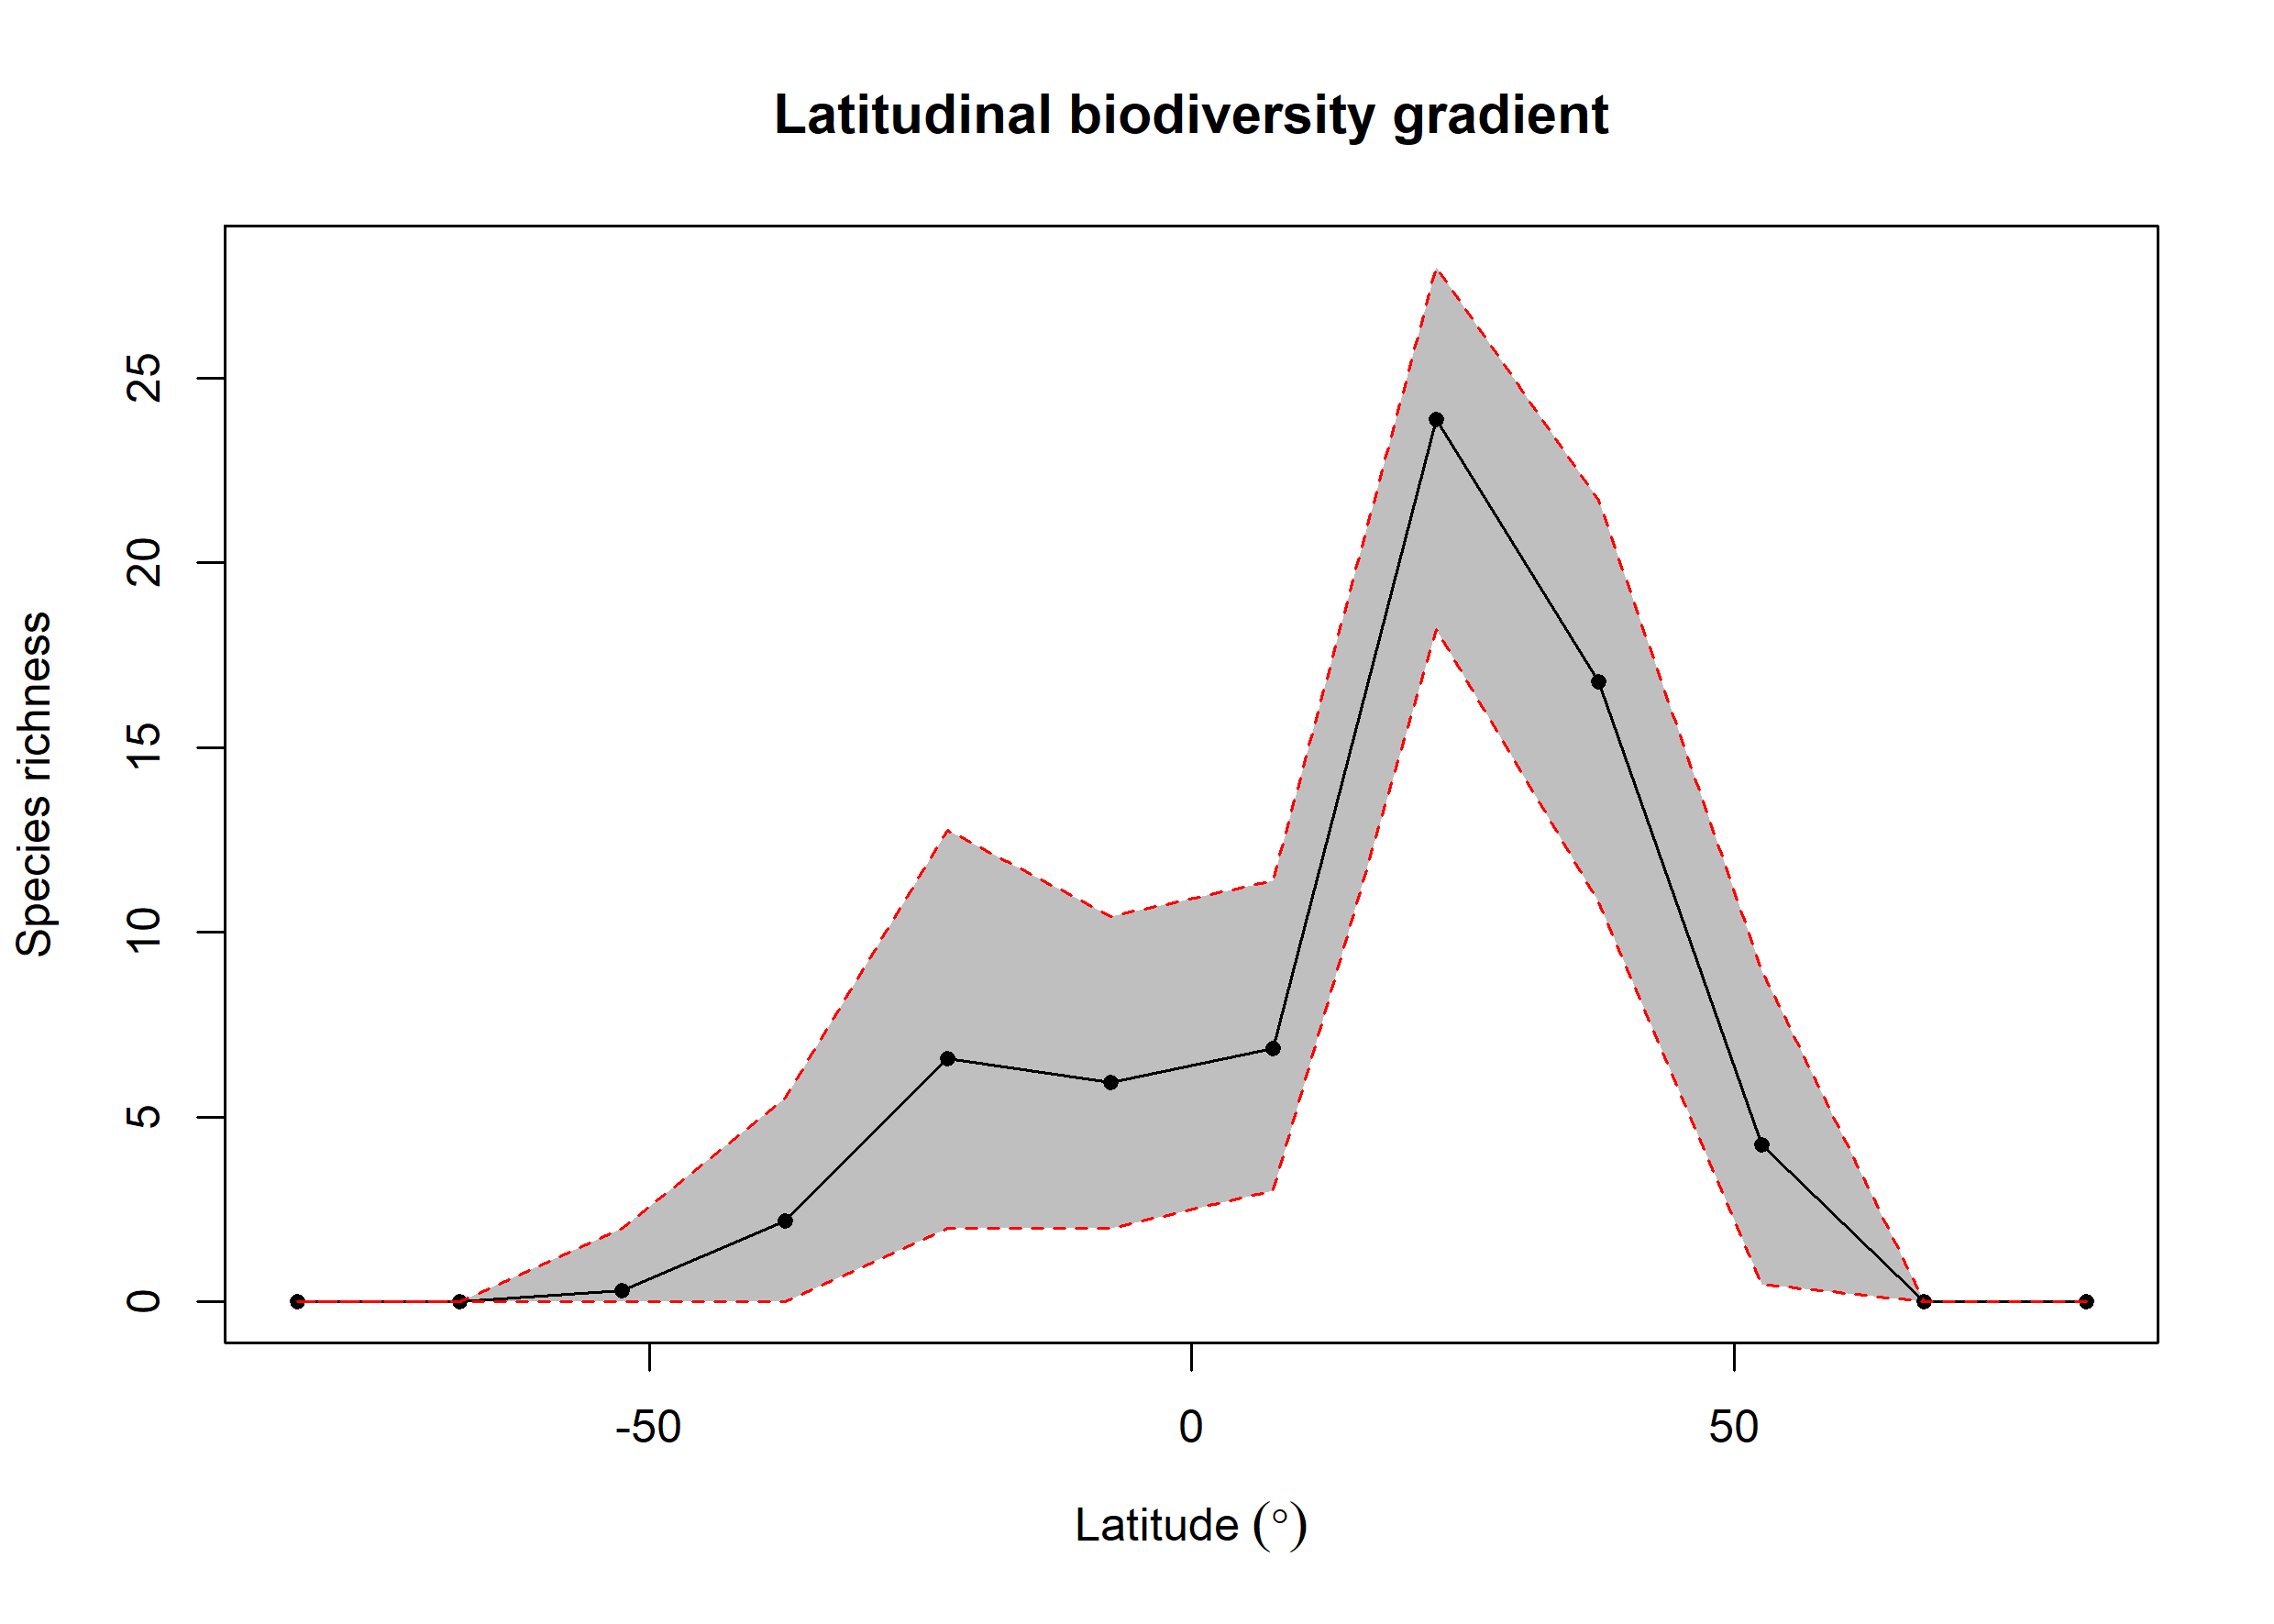

The data file committed next to this chart (first rows):
bin, max, min, mid, hemisphere, mean_richness, CI.Lower, CI.Upper
1, 90, 75, 82.5, N, NA, NA, NA
2, 75, 60, 67.5, N, 0.01, 0, 0
3, 60, 45, 52.5, N, 4.245, 0.475, 8.967
4, 45, 30, 37.5, N, 16.78, 10.83, 21.7
5, 30, 15, 22.5, N, 23.88, 18.19, 28
6, 15, 0, 7.5, N, 6.854, 3, 11.4
7, 0, -15, -7.5, S, 5.932, 2, 10.42
8, -15, -30, -22.5, S, 6.584, 2, 12.76
9, -30, -45, -37.5, S, 2.18, 0, 5.525
10, -45, -60, -52.5, S, 0.3, 0, 2
11, -60, -75, -67.5, S, 0.02, 0, 0
12, -75, -90, -82.5, S, 0.02, 0, 0
